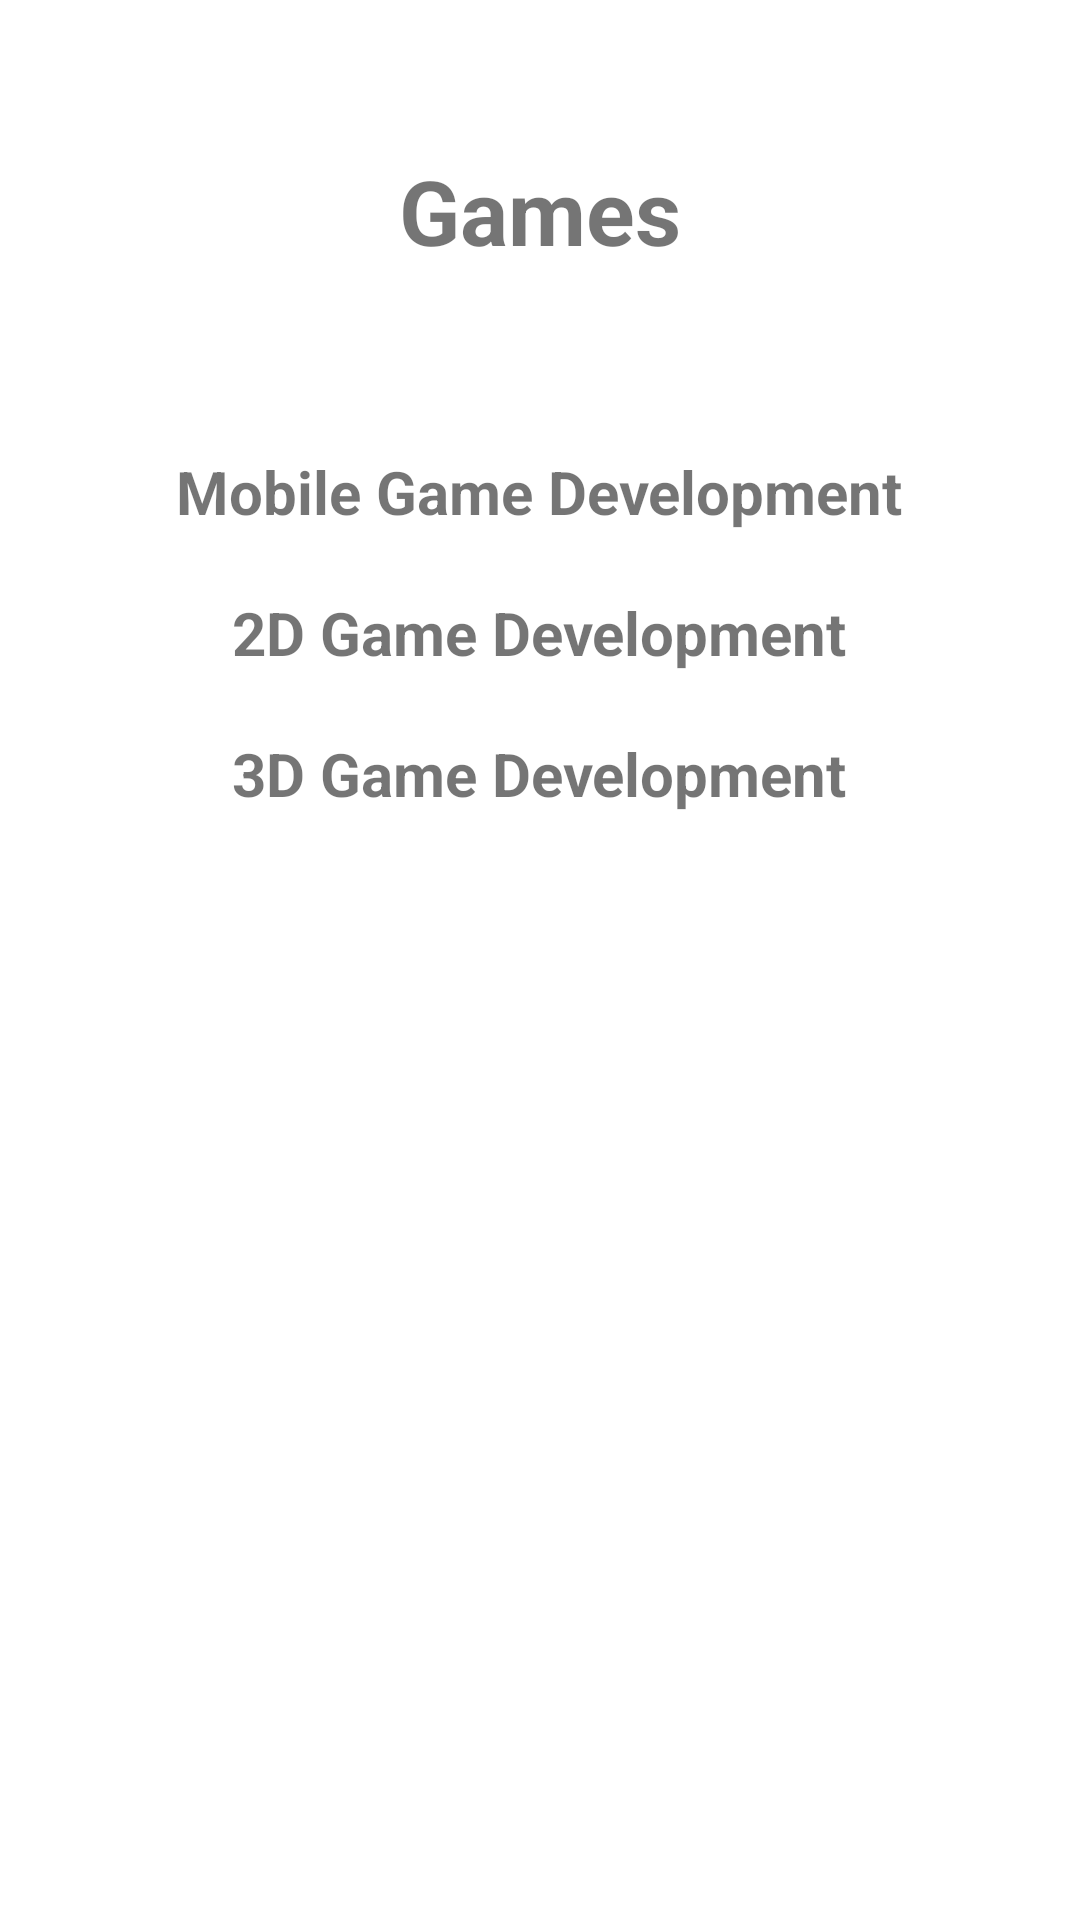

Write the Android layout XML for this screen, with the resource values it uses.
<!-- AndroidManifest.xml: application theme Theme.MyApiCall -->
<!-- res/layout/activity_game_development.xml -->
<?xml version="1.0" encoding="utf-8"?>
<LinearLayout xmlns:android="http://schemas.android.com/apk/res/android"
    xmlns:app="http://schemas.android.com/apk/res-auto"
    xmlns:tools="http://schemas.android.com/tools"
    android:layout_width="match_parent"
    android:layout_height="match_parent"
    android:orientation="vertical"
    tools:context=".GameDevelopmentActivity">

                <TextView
                    android:layout_width="wrap_content"
                    android:layout_height="wrap_content"
                    android:text="Games"
                    android:textSize="30sp"
                    android:textStyle="bold"
                    android:layout_gravity="center"
                    android:layout_marginTop="50dp"/>
                <TextView
                    android:id="@+id/mobile_game"
                    android:layout_width="wrap_content"
                    android:layout_height="wrap_content"
                    android:text="Mobile Game Development"
                    android:textSize="20sp"
                    android:textStyle="bold"
                    android:layout_gravity="center"
                    android:layout_marginTop="60dp"/>

                <TextView
                    android:id="@+id/tv2d_game"
                    android:layout_width="wrap_content"
                    android:layout_height="wrap_content"
                    android:text="2D Game Development"
                    android:textSize="20sp"
                    android:textStyle="bold"
                    android:layout_gravity="center"
                    android:layout_marginTop="20dp"/>

                <TextView
                    android:id="@+id/tv3d_game"
                    android:layout_width="wrap_content"
                    android:layout_height="wrap_content"
                    android:text="3D Game Development"
                    android:textSize="20sp"
                    android:textStyle="bold"
                    android:layout_gravity="center"
                    android:layout_marginTop="20dp"/>

            </LinearLayout>
<!-- resources referenced by this layout -->
<resources>
  <style name="Theme.MyApiCall" parent="Theme.MaterialComponents.DayNight.NoActionBar">
          
          <item name="colorPrimary">@color/purple_500</item>
          <item name="colorPrimaryVariant">@color/purple_700</item>
          <item name="colorOnPrimary">@color/white</item>
          
          <item name="colorSecondary">@color/teal_200</item>
          <item name="colorSecondaryVariant">@color/teal_700</item>
          <item name="colorOnSecondary">@color/black</item>
          
          <item name="android:statusBarColor">?attr/colorPrimaryVariant</item>
          
      </style>
  <color name="purple_500">#FF362E</color>
  <color name="purple_700">#FF3700B3</color>
  <color name="white">#FFFFFFFF</color>
  <color name="teal_200">#FF03DAC5</color>
  <color name="teal_700">#FF018786</color>
  <color name="black">#FF000000</color>
</resources>
